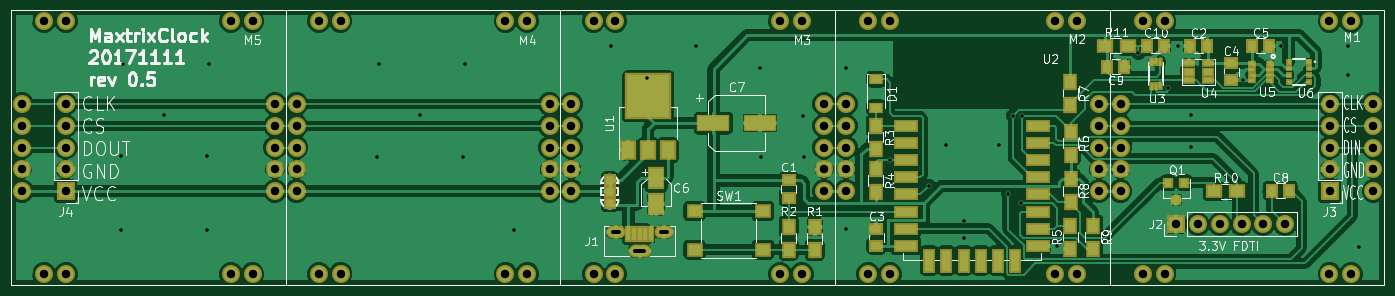
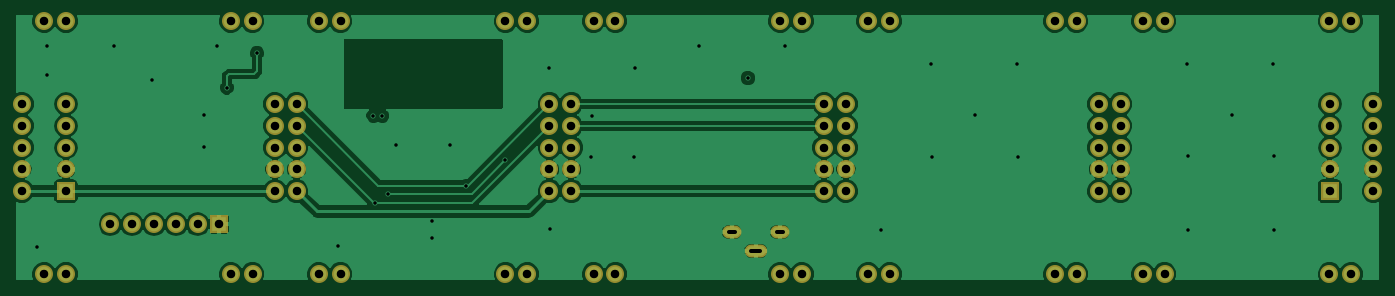
Circuit board: 7 layer files. Board 158.6 x 30.6 mm.
- bottom_copper: MatrixClock-B.Cu.gbl (84314 bytes)
- bottom_mask: MatrixClock-B.Mask.gbs (3126 bytes)
- bottom_silk: MatrixClock-B.SilkS.gbo (3129 bytes)
- top_copper: MatrixClock-F.Cu.gtl (154102 bytes)
- top_mask: MatrixClock-F.Mask.gts (6655 bytes)
- top_silk: MatrixClock-F.SilkS.gto (54198 bytes)
- drill: MatrixClock.drl (2350 bytes)

=== bottom_copper: MatrixClock-B.Cu.gbl (84314 bytes, source omitted) ===
=== bottom_mask: MatrixClock-B.Mask.gbs ===
G04 #@! TF.FileFunction,Soldermask,Bot*
%FSLAX46Y46*%
G04 Gerber Fmt 4.6, Leading zero omitted, Abs format (unit mm)*
G04 Created by KiCad (PCBNEW 4.0.6) date Sat Nov 11 22:45:10 2017*
%MOMM*%
%LPD*%
G01*
G04 APERTURE LIST*
%ADD10C,0.100000*%
%ADD11R,2.100000X2.100000*%
%ADD12O,2.100000X2.100000*%
%ADD13O,2.200000X1.500000*%
%ADD14O,2.600000X1.500000*%
%ADD15C,2.100000*%
G04 APERTURE END LIST*
D10*
D11*
X162738000Y-44932600D03*
D12*
X165278000Y-44932600D03*
X167818000Y-44932600D03*
X170358000Y-44932600D03*
X172898000Y-44932600D03*
X175438000Y-44932600D03*
D11*
X33350000Y-41080000D03*
D12*
X33350000Y-38540000D03*
X33350000Y-36000000D03*
X33350000Y-33460000D03*
X33350000Y-30920000D03*
D13*
X97433000Y-45851000D03*
X103033000Y-45851000D03*
D14*
X100233000Y-48001000D03*
D11*
X180620000Y-41080000D03*
D12*
X180620000Y-38540000D03*
X180620000Y-36000000D03*
X180620000Y-33460000D03*
X180620000Y-30920000D03*
D15*
X55140000Y-21270000D03*
X52600000Y-21270000D03*
X33400000Y-21270000D03*
X30860000Y-21270000D03*
X55140000Y-50730000D03*
X52600000Y-50730000D03*
X33400000Y-50730000D03*
X30860000Y-50730000D03*
X57730000Y-30920000D03*
X57730000Y-33460000D03*
X57730000Y-36000000D03*
X57730000Y-38540000D03*
X57730000Y-41080000D03*
X28270000Y-30920000D03*
X28270000Y-33460000D03*
X28270000Y-36000000D03*
X28270000Y-38540000D03*
X28270000Y-41080000D03*
X151140000Y-21270000D03*
X148600000Y-21270000D03*
X129400000Y-21270000D03*
X126860000Y-21270000D03*
X151140000Y-50730000D03*
X148600000Y-50730000D03*
X129400000Y-50730000D03*
X126860000Y-50730000D03*
X153730000Y-30920000D03*
X153730000Y-33460000D03*
X153730000Y-36000000D03*
X153730000Y-38540000D03*
X153730000Y-41080000D03*
X124270000Y-30920000D03*
X124270000Y-33460000D03*
X124270000Y-36000000D03*
X124270000Y-38540000D03*
X124270000Y-41080000D03*
X87140000Y-21270000D03*
X84600000Y-21270000D03*
X65400000Y-21270000D03*
X62860000Y-21270000D03*
X87140000Y-50730000D03*
X84600000Y-50730000D03*
X65400000Y-50730000D03*
X62860000Y-50730000D03*
X89730000Y-30920000D03*
X89730000Y-33460000D03*
X89730000Y-36000000D03*
X89730000Y-38540000D03*
X89730000Y-41080000D03*
X60270000Y-30920000D03*
X60270000Y-33460000D03*
X60270000Y-36000000D03*
X60270000Y-38540000D03*
X60270000Y-41080000D03*
X119136000Y-21270000D03*
X116596000Y-21270000D03*
X97396000Y-21270000D03*
X94856000Y-21270000D03*
X119136000Y-50730000D03*
X116596000Y-50730000D03*
X97396000Y-50730000D03*
X94856000Y-50730000D03*
X121726000Y-30920000D03*
X121726000Y-33460000D03*
X121726000Y-36000000D03*
X121726000Y-38540000D03*
X121726000Y-41080000D03*
X92266000Y-30920000D03*
X92266000Y-33460000D03*
X92266000Y-36000000D03*
X92266000Y-38540000D03*
X92266000Y-41080000D03*
X183140000Y-21270000D03*
X180600000Y-21270000D03*
X161400000Y-21270000D03*
X158860000Y-21270000D03*
X183140000Y-50730000D03*
X180600000Y-50730000D03*
X161400000Y-50730000D03*
X158860000Y-50730000D03*
X185730000Y-30920000D03*
X185730000Y-33460000D03*
X185730000Y-36000000D03*
X185730000Y-38540000D03*
X185730000Y-41080000D03*
X156270000Y-30920000D03*
X156270000Y-33460000D03*
X156270000Y-36000000D03*
X156270000Y-38540000D03*
X156270000Y-41080000D03*
M02*

=== bottom_silk: MatrixClock-B.SilkS.gbo ===
G04 #@! TF.FileFunction,Legend,Bot*
%FSLAX46Y46*%
G04 Gerber Fmt 4.6, Leading zero omitted, Abs format (unit mm)*
G04 Created by KiCad (PCBNEW 4.0.6) date Sat Nov 11 22:45:10 2017*
%MOMM*%
%LPD*%
G01*
G04 APERTURE LIST*
%ADD10C,0.100000*%
%ADD11R,2.100000X2.100000*%
%ADD12O,2.100000X2.100000*%
%ADD13O,2.200000X1.500000*%
%ADD14O,2.600000X1.500000*%
%ADD15C,2.100000*%
G04 APERTURE END LIST*
D10*
%LPC*%
D11*
X162738000Y-44932600D03*
D12*
X165278000Y-44932600D03*
X167818000Y-44932600D03*
X170358000Y-44932600D03*
X172898000Y-44932600D03*
X175438000Y-44932600D03*
D11*
X33350000Y-41080000D03*
D12*
X33350000Y-38540000D03*
X33350000Y-36000000D03*
X33350000Y-33460000D03*
X33350000Y-30920000D03*
D13*
X97433000Y-45851000D03*
X103033000Y-45851000D03*
D14*
X100233000Y-48001000D03*
D11*
X180620000Y-41080000D03*
D12*
X180620000Y-38540000D03*
X180620000Y-36000000D03*
X180620000Y-33460000D03*
X180620000Y-30920000D03*
D15*
X55140000Y-21270000D03*
X52600000Y-21270000D03*
X33400000Y-21270000D03*
X30860000Y-21270000D03*
X55140000Y-50730000D03*
X52600000Y-50730000D03*
X33400000Y-50730000D03*
X30860000Y-50730000D03*
X57730000Y-30920000D03*
X57730000Y-33460000D03*
X57730000Y-36000000D03*
X57730000Y-38540000D03*
X57730000Y-41080000D03*
X28270000Y-30920000D03*
X28270000Y-33460000D03*
X28270000Y-36000000D03*
X28270000Y-38540000D03*
X28270000Y-41080000D03*
X151140000Y-21270000D03*
X148600000Y-21270000D03*
X129400000Y-21270000D03*
X126860000Y-21270000D03*
X151140000Y-50730000D03*
X148600000Y-50730000D03*
X129400000Y-50730000D03*
X126860000Y-50730000D03*
X153730000Y-30920000D03*
X153730000Y-33460000D03*
X153730000Y-36000000D03*
X153730000Y-38540000D03*
X153730000Y-41080000D03*
X124270000Y-30920000D03*
X124270000Y-33460000D03*
X124270000Y-36000000D03*
X124270000Y-38540000D03*
X124270000Y-41080000D03*
X87140000Y-21270000D03*
X84600000Y-21270000D03*
X65400000Y-21270000D03*
X62860000Y-21270000D03*
X87140000Y-50730000D03*
X84600000Y-50730000D03*
X65400000Y-50730000D03*
X62860000Y-50730000D03*
X89730000Y-30920000D03*
X89730000Y-33460000D03*
X89730000Y-36000000D03*
X89730000Y-38540000D03*
X89730000Y-41080000D03*
X60270000Y-30920000D03*
X60270000Y-33460000D03*
X60270000Y-36000000D03*
X60270000Y-38540000D03*
X60270000Y-41080000D03*
X119136000Y-21270000D03*
X116596000Y-21270000D03*
X97396000Y-21270000D03*
X94856000Y-21270000D03*
X119136000Y-50730000D03*
X116596000Y-50730000D03*
X97396000Y-50730000D03*
X94856000Y-50730000D03*
X121726000Y-30920000D03*
X121726000Y-33460000D03*
X121726000Y-36000000D03*
X121726000Y-38540000D03*
X121726000Y-41080000D03*
X92266000Y-30920000D03*
X92266000Y-33460000D03*
X92266000Y-36000000D03*
X92266000Y-38540000D03*
X92266000Y-41080000D03*
X183140000Y-21270000D03*
X180600000Y-21270000D03*
X161400000Y-21270000D03*
X158860000Y-21270000D03*
X183140000Y-50730000D03*
X180600000Y-50730000D03*
X161400000Y-50730000D03*
X158860000Y-50730000D03*
X185730000Y-30920000D03*
X185730000Y-33460000D03*
X185730000Y-36000000D03*
X185730000Y-38540000D03*
X185730000Y-41080000D03*
X156270000Y-30920000D03*
X156270000Y-33460000D03*
X156270000Y-36000000D03*
X156270000Y-38540000D03*
X156270000Y-41080000D03*
M02*

=== top_copper: MatrixClock-F.Cu.gtl (154102 bytes, source omitted) ===
=== top_mask: MatrixClock-F.Mask.gts ===
G04 #@! TF.FileFunction,Soldermask,Top*
%FSLAX46Y46*%
G04 Gerber Fmt 4.6, Leading zero omitted, Abs format (unit mm)*
G04 Created by KiCad (PCBNEW 4.0.6) date Sat Nov 11 22:45:10 2017*
%MOMM*%
%LPD*%
G01*
G04 APERTURE LIST*
%ADD10C,0.100000*%
%ADD11R,2.100000X2.100000*%
%ADD12O,2.100000X2.100000*%
%ADD13R,1.400000X1.400000*%
%ADD14R,0.800000X0.800000*%
%ADD15R,1.950000X1.700000*%
%ADD16R,1.900000X1.700000*%
%ADD17R,1.200000X1.300000*%
%ADD18R,1.400000X1.650000*%
%ADD19R,0.850000X1.900000*%
%ADD20O,2.200000X1.500000*%
%ADD21O,2.600000X1.500000*%
%ADD22R,3.900000X2.000000*%
%ADD23R,0.900000X0.750000*%
%ADD24R,1.500000X1.000000*%
%ADD25R,1.500000X1.100000*%
%ADD26R,2.900000X1.500000*%
%ADD27R,1.500000X2.900000*%
%ADD28R,1.700000X1.900000*%
%ADD29R,1.600000X1.300000*%
%ADD30R,1.650000X1.400000*%
%ADD31R,2.000000X2.600000*%
%ADD32R,5.400000X5.400000*%
%ADD33R,1.900000X2.400000*%
%ADD34C,2.100000*%
%ADD35R,0.650000X0.950000*%
G04 APERTURE END LIST*
D10*
D11*
X162738000Y-44932600D03*
D12*
X165278000Y-44932600D03*
X167818000Y-44932600D03*
X170358000Y-44932600D03*
X172898000Y-44932600D03*
X175438000Y-44932600D03*
D13*
X96748600Y-42476400D03*
X96748600Y-39776400D03*
X96748600Y-41126400D03*
D14*
X178238000Y-25978000D03*
X178238000Y-26778000D03*
X178238000Y-27578000D03*
X178238000Y-28378000D03*
X175838000Y-28378000D03*
X175838000Y-27578000D03*
X175838000Y-26778000D03*
X175838000Y-25978000D03*
D11*
X33350000Y-41080000D03*
D12*
X33350000Y-38540000D03*
X33350000Y-36000000D03*
X33350000Y-33460000D03*
X33350000Y-30920000D03*
D15*
X106637000Y-47906500D03*
X106637000Y-43406500D03*
X114597000Y-43406500D03*
X114597000Y-47906500D03*
D16*
X169862000Y-41084500D03*
X167162000Y-41084500D03*
D17*
X163700000Y-40084500D03*
X161800000Y-40084500D03*
X162750000Y-42084500D03*
D18*
X173879000Y-41021000D03*
X175879000Y-41021000D03*
D19*
X100233000Y-46101000D03*
X100883000Y-46101000D03*
X99583000Y-46101000D03*
X101533000Y-46101000D03*
X98933000Y-46101000D03*
D20*
X97433000Y-45851000D03*
X103033000Y-45851000D03*
D21*
X100233000Y-48001000D03*
D22*
X108831000Y-33147000D03*
X114231000Y-33147000D03*
D23*
X173645000Y-26203000D03*
X173645000Y-26853000D03*
X173645000Y-27503000D03*
X173645000Y-28153000D03*
X171595000Y-28153000D03*
X171595000Y-27503000D03*
X171595000Y-26853000D03*
X171595000Y-26203000D03*
D24*
X166454000Y-28178000D03*
D25*
X166454000Y-27178000D03*
D24*
X166454000Y-26178000D03*
X164254000Y-26178000D03*
D25*
X164254000Y-27178000D03*
D24*
X164254000Y-28178000D03*
D26*
X131278000Y-33458400D03*
X131278000Y-35458400D03*
X131278000Y-37458400D03*
X131278000Y-39458400D03*
X131278000Y-41458400D03*
X131278000Y-43458400D03*
X131278000Y-45458400D03*
X131278000Y-47458400D03*
X146678000Y-47458400D03*
X146678000Y-45458400D03*
X146678000Y-43458400D03*
X146678000Y-41458400D03*
X146678000Y-39458400D03*
X146678000Y-37458400D03*
X146678000Y-35458400D03*
X146678000Y-33458400D03*
D27*
X133968000Y-49158400D03*
X135968000Y-49158400D03*
X137968000Y-49158400D03*
X139968000Y-49158400D03*
X141968000Y-49158400D03*
X143968000Y-49158400D03*
D28*
X150444000Y-39674800D03*
X150444000Y-42374800D03*
X150393000Y-28342600D03*
X150393000Y-31042600D03*
D29*
X127762000Y-28042600D03*
X127762000Y-31342600D03*
D18*
X173593000Y-24130000D03*
X171593000Y-24130000D03*
D30*
X169164000Y-28178000D03*
X169164000Y-26178000D03*
X127813000Y-47456600D03*
X127813000Y-45456600D03*
D18*
X164354000Y-24130000D03*
X166354000Y-24130000D03*
D30*
X117602000Y-39830500D03*
X117602000Y-41830500D03*
D28*
X120625000Y-45233600D03*
X120625000Y-47933600D03*
X150444000Y-36833800D03*
X150444000Y-34133800D03*
X150419000Y-45081200D03*
X150419000Y-47781200D03*
X127762000Y-36148000D03*
X127762000Y-33448000D03*
X117602000Y-45204400D03*
X117602000Y-47904400D03*
X127762000Y-41177200D03*
X127762000Y-38477200D03*
X153060000Y-45081200D03*
X153060000Y-47781200D03*
D11*
X180620000Y-41080000D03*
D12*
X180620000Y-38540000D03*
X180620000Y-36000000D03*
X180620000Y-33460000D03*
X180620000Y-30920000D03*
D31*
X102171500Y-42584500D03*
X102171500Y-39584500D03*
D32*
X101219000Y-30022400D03*
D33*
X101219000Y-36322400D03*
X103519000Y-36322400D03*
X98919000Y-36322400D03*
D34*
X55140000Y-21270000D03*
X52600000Y-21270000D03*
X33400000Y-21270000D03*
X30860000Y-21270000D03*
X55140000Y-50730000D03*
X52600000Y-50730000D03*
X33400000Y-50730000D03*
X30860000Y-50730000D03*
X57730000Y-30920000D03*
X57730000Y-33460000D03*
X57730000Y-36000000D03*
X57730000Y-38540000D03*
X57730000Y-41080000D03*
X28270000Y-30920000D03*
X28270000Y-33460000D03*
X28270000Y-36000000D03*
X28270000Y-38540000D03*
X28270000Y-41080000D03*
X151140000Y-21270000D03*
X148600000Y-21270000D03*
X129400000Y-21270000D03*
X126860000Y-21270000D03*
X151140000Y-50730000D03*
X148600000Y-50730000D03*
X129400000Y-50730000D03*
X126860000Y-50730000D03*
X153730000Y-30920000D03*
X153730000Y-33460000D03*
X153730000Y-36000000D03*
X153730000Y-38540000D03*
X153730000Y-41080000D03*
X124270000Y-30920000D03*
X124270000Y-33460000D03*
X124270000Y-36000000D03*
X124270000Y-38540000D03*
X124270000Y-41080000D03*
X87140000Y-21270000D03*
X84600000Y-21270000D03*
X65400000Y-21270000D03*
X62860000Y-21270000D03*
X87140000Y-50730000D03*
X84600000Y-50730000D03*
X65400000Y-50730000D03*
X62860000Y-50730000D03*
X89730000Y-30920000D03*
X89730000Y-33460000D03*
X89730000Y-36000000D03*
X89730000Y-38540000D03*
X89730000Y-41080000D03*
X60270000Y-30920000D03*
X60270000Y-33460000D03*
X60270000Y-36000000D03*
X60270000Y-38540000D03*
X60270000Y-41080000D03*
X119136000Y-21270000D03*
X116596000Y-21270000D03*
X97396000Y-21270000D03*
X94856000Y-21270000D03*
X119136000Y-50730000D03*
X116596000Y-50730000D03*
X97396000Y-50730000D03*
X94856000Y-50730000D03*
X121726000Y-30920000D03*
X121726000Y-33460000D03*
X121726000Y-36000000D03*
X121726000Y-38540000D03*
X121726000Y-41080000D03*
X92266000Y-30920000D03*
X92266000Y-33460000D03*
X92266000Y-36000000D03*
X92266000Y-38540000D03*
X92266000Y-41080000D03*
X183140000Y-21270000D03*
X180600000Y-21270000D03*
X161400000Y-21270000D03*
X158860000Y-21270000D03*
X183140000Y-50730000D03*
X180600000Y-50730000D03*
X161400000Y-50730000D03*
X158860000Y-50730000D03*
X185730000Y-30920000D03*
X185730000Y-33460000D03*
X185730000Y-36000000D03*
X185730000Y-38540000D03*
X185730000Y-41080000D03*
X156270000Y-30920000D03*
X156270000Y-33460000D03*
X156270000Y-36000000D03*
X156270000Y-38540000D03*
X156270000Y-41080000D03*
D18*
X161340800Y-24130000D03*
X159340800Y-24130000D03*
D16*
X154402800Y-24130000D03*
X157102800Y-24130000D03*
D35*
X160875600Y-26057000D03*
X160375600Y-26057000D03*
X159875600Y-26057000D03*
X159875600Y-28807000D03*
X160375600Y-28807000D03*
X160875600Y-28807000D03*
D18*
X156718000Y-26568400D03*
X154718000Y-26568400D03*
M02*

=== top_silk: MatrixClock-F.SilkS.gto (54198 bytes, source omitted) ===
=== drill: MatrixClock.drl ===
M48
;DRILL file {KiCad 4.0.6} date Sat Nov 11 22:45:12 2017
;FORMAT={2:4/ absolute / inch / suppress leading zeros}
FMAT,2
INCH,TZ
T1C0.016
T2C0.020
T3C0.039
%
G90
G05
M72
T1
X15675Y-14556
X15675Y-17943
X15750Y-10325
X17620Y-12660
X19612Y-14556
X19612Y-17943
X19687Y-10325
X27425Y-14581
X27500Y-10350
X29400Y-12660
X31362Y-14581
X31437Y-10350
X33700Y-17943
X38125Y-9525
X39820Y-10980
X42062Y-9525
X45000Y-10500
X45025Y-14600
X46969Y-12725
X47000Y-14625
X48913Y-17896
X48937Y-10500
X50950Y-14750
X52732Y-15921
X53500Y-14075
X54325Y-17525
X54325Y-18300
X55950Y-14075
X56341Y-16287
X56600Y-12720
X56948Y-16714
X57000Y-12716
X58603Y-18686
X62340Y-9840
X63720Y-11420
X64160Y-9500
X64750Y-12700
X64750Y-14125
X67150Y-11094
X68900Y-9500
X71975Y-9500
X71975Y-10850
X72450Y-18750
T3
X11130Y-12173
X11130Y-13173
X11130Y-14173
X11130Y-15173
X11130Y-16173
X12150Y-8374
X12150Y-19972
X13130Y-12173
X13130Y-13173
X13130Y-14173
X13130Y-15173
X13130Y-16173
X13150Y-8374
X13150Y-19972
X20709Y-8374
X20709Y-19972
X21709Y-8374
X21709Y-19972
X22728Y-12173
X22728Y-13173
X22728Y-14173
X22728Y-15173
X22728Y-16173
X23728Y-12173
X23728Y-13173
X23728Y-14173
X23728Y-15173
X23728Y-16173
X24748Y-8374
X24748Y-19972
X25748Y-8374
X25748Y-19972
X33307Y-8374
X33307Y-19972
X34307Y-8374
X34307Y-19972
X35327Y-12173
X35327Y-13173
X35327Y-14173
X35327Y-15173
X35327Y-16173
X36325Y-12173
X36325Y-13173
X36325Y-14173
X36325Y-15173
X36325Y-16173
X37345Y-8374
X37345Y-19972
X38345Y-8374
X38345Y-19972
X45904Y-8374
X45904Y-19972
X46904Y-8374
X46904Y-19972
X47924Y-12173
X47924Y-13173
X47924Y-14173
X47924Y-15173
X47924Y-16173
X48925Y-12173
X48925Y-13173
X48925Y-14173
X48925Y-15173
X48925Y-16173
X49945Y-8374
X49945Y-19972
X50945Y-8374
X50945Y-19972
X58504Y-8374
X58504Y-19972
X59504Y-8374
X59504Y-19972
X60524Y-12173
X60524Y-13173
X60524Y-14173
X60524Y-15173
X60524Y-16173
X61524Y-12173
X61524Y-13173
X61524Y-14173
X61524Y-15173
X61524Y-16173
X62543Y-8374
X62543Y-19972
X63543Y-8374
X63543Y-19972
X64070Y-17690
X65070Y-17690
X66070Y-17690
X67070Y-17690
X68070Y-17690
X69070Y-17690
X71102Y-8374
X71102Y-19972
X71110Y-12173
X71110Y-13173
X71110Y-14173
X71110Y-15173
X71110Y-16173
X72102Y-8374
X72102Y-19972
X73122Y-12173
X73122Y-13173
X73122Y-14173
X73122Y-15173
X73122Y-16173
T2
X38222Y-18052G85X38497Y-18052
G05
X39245Y-18898G85X39678Y-18898
G05
X40426Y-18052G85X40702Y-18052
G05
T0
M30
